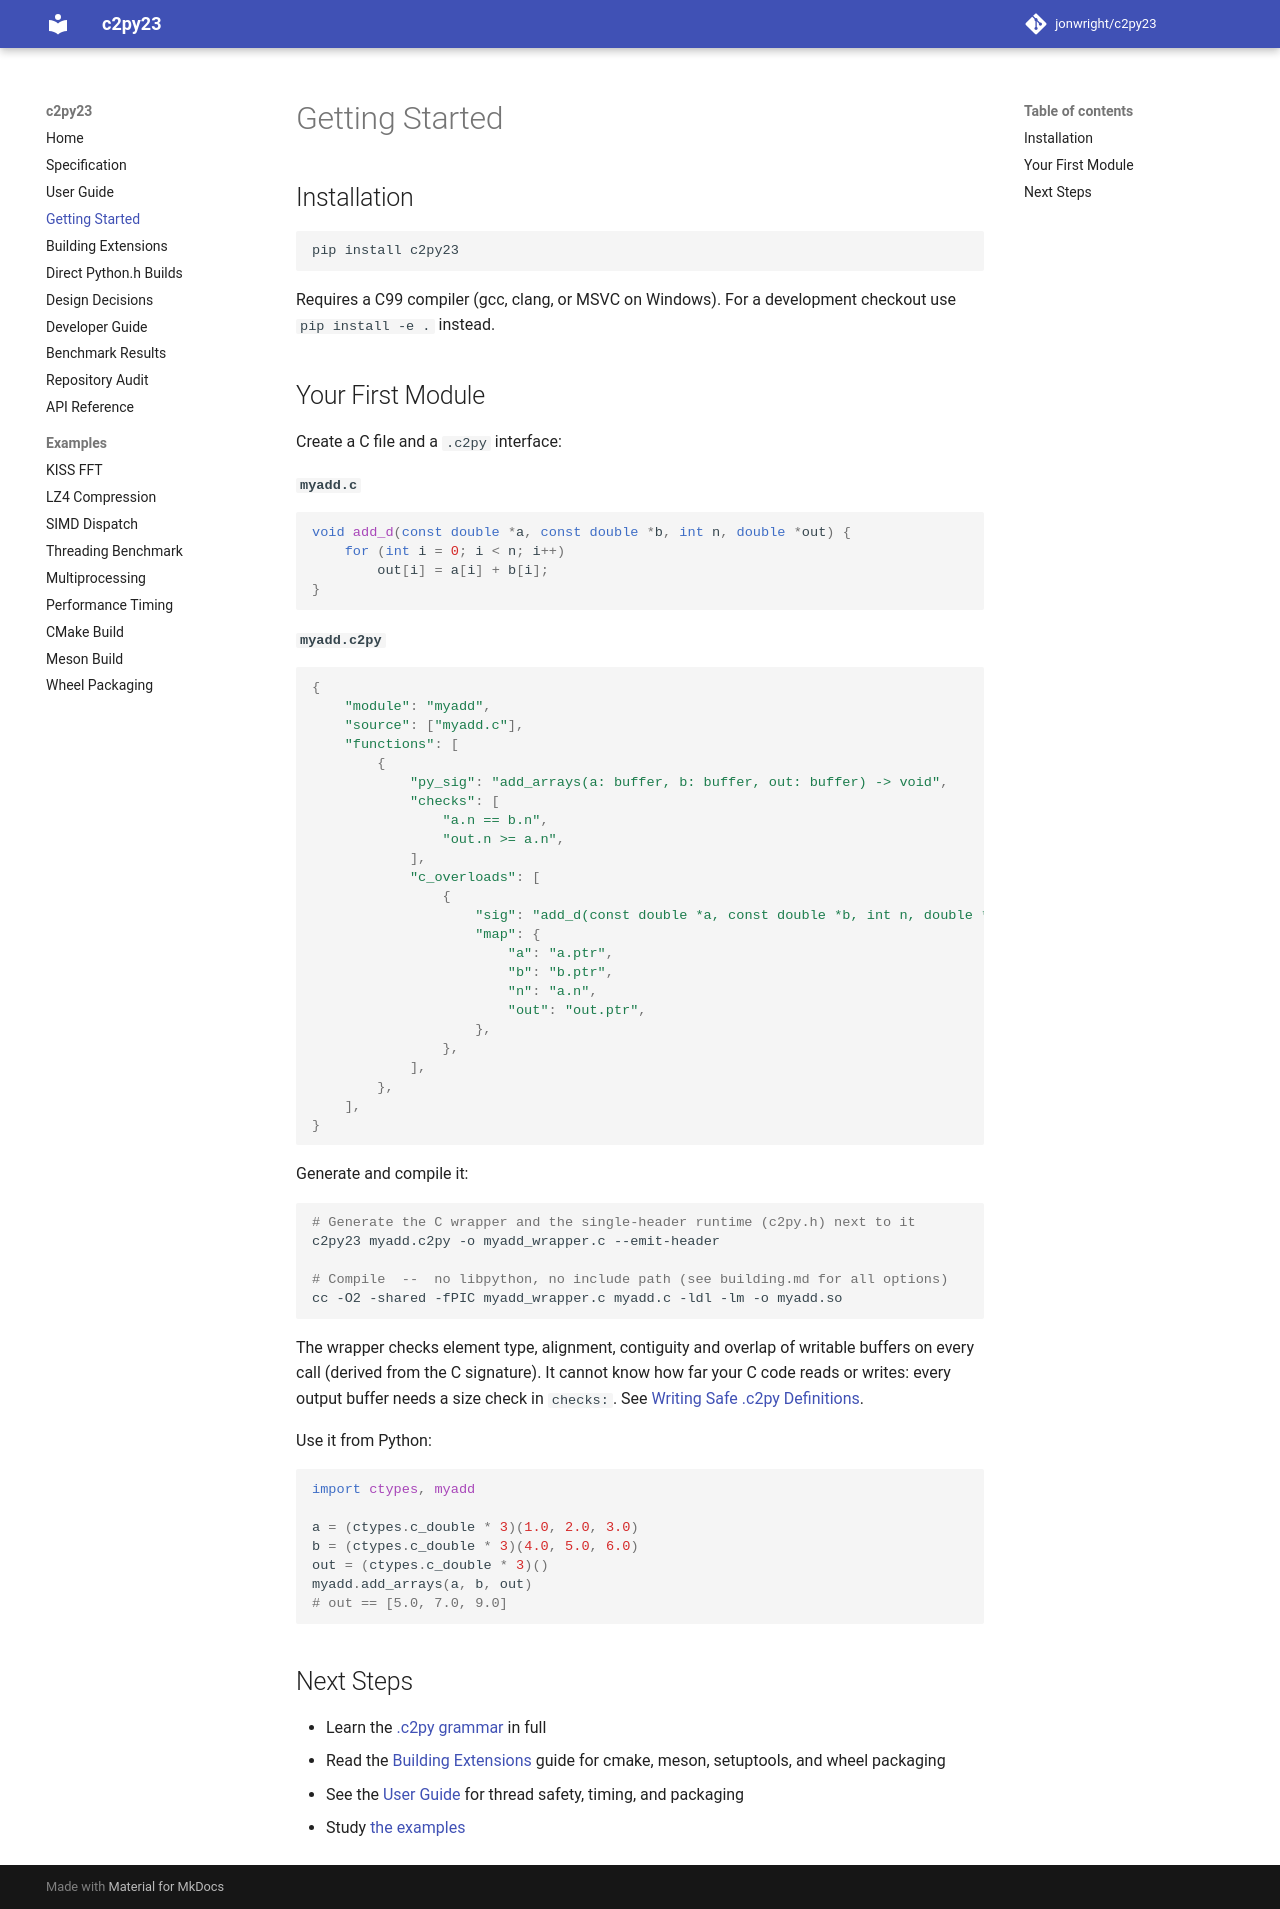

repository: jonwright/c2py23 · page: getting_started/index.html · generator: mkdocs

# Getting Started

## Installation

```bash
pip install c2py23
```

Requires a C99 compiler (gcc, clang, or MSVC on Windows).  For a development
checkout use `pip install -e .` instead.

## Your First Module

Create a C file and a `.c2py` interface:

**`myadd.c`**

```c
void add_d(const double *a, const double *b, int n, double *out) {
    for (int i = 0; i < n; i++)
        out[i] = a[i] + b[i];
}
```

**`myadd.c2py`**

```python
{
    "module": "myadd",
    "source": ["myadd.c"],
    "functions": [
        {
            "py_sig": "add_arrays(a: buffer, b: buffer, out: buffer) -> void",
            "checks": [
                "a.n == b.n",
                "out.n >= a.n",
            ],
            "c_overloads": [
                {
                    "sig": "add_d(const double *a, const double *b, int n, double *out)",
                    "map": {
                        "a": "a.ptr",
                        "b": "b.ptr",
                        "n": "a.n",
                        "out": "out.ptr",
                    },
                },
            ],
        },
    ],
}
```

Generate and compile it:

```bash
# Generate the C wrapper and the single-header runtime (c2py.h) next to it
c2py23 myadd.c2py -o myadd_wrapper.c --emit-header

# Compile  --  no libpython, no include path (see building.md for all options)
cc -O2 -shared -fPIC myadd_wrapper.c myadd.c -ldl -lm -o myadd.so
```

The wrapper checks element type, alignment, contiguity and overlap of
writable buffers on every call (derived from the C signature).  It cannot
know how far your C code reads or writes: every output buffer needs a size
check in `checks:`.  See
[Writing Safe .c2py Definitions](user_guide.md#writing-safe-c2py-definitions).

Use it from Python:

```python
import ctypes, myadd

a = (ctypes.c_double * 3)(1.0, 2.0, 3.0)
b = (ctypes.c_double * 3)(4.0, 5.0, 6.0)
out = (ctypes.c_double * 3)()
myadd.add_arrays(a, b, out)
# out == [5.0, 7.0, 9.0]
```

## Next Steps

- Learn the [.c2py grammar](specification.md) in full
- Read the [Building Extensions](building.md) guide for cmake, meson, setuptools, and wheel packaging
- See the [User Guide](user_guide.md) for thread safety, timing, and packaging
- Study [the examples](examples/simd_dispatch.md)
